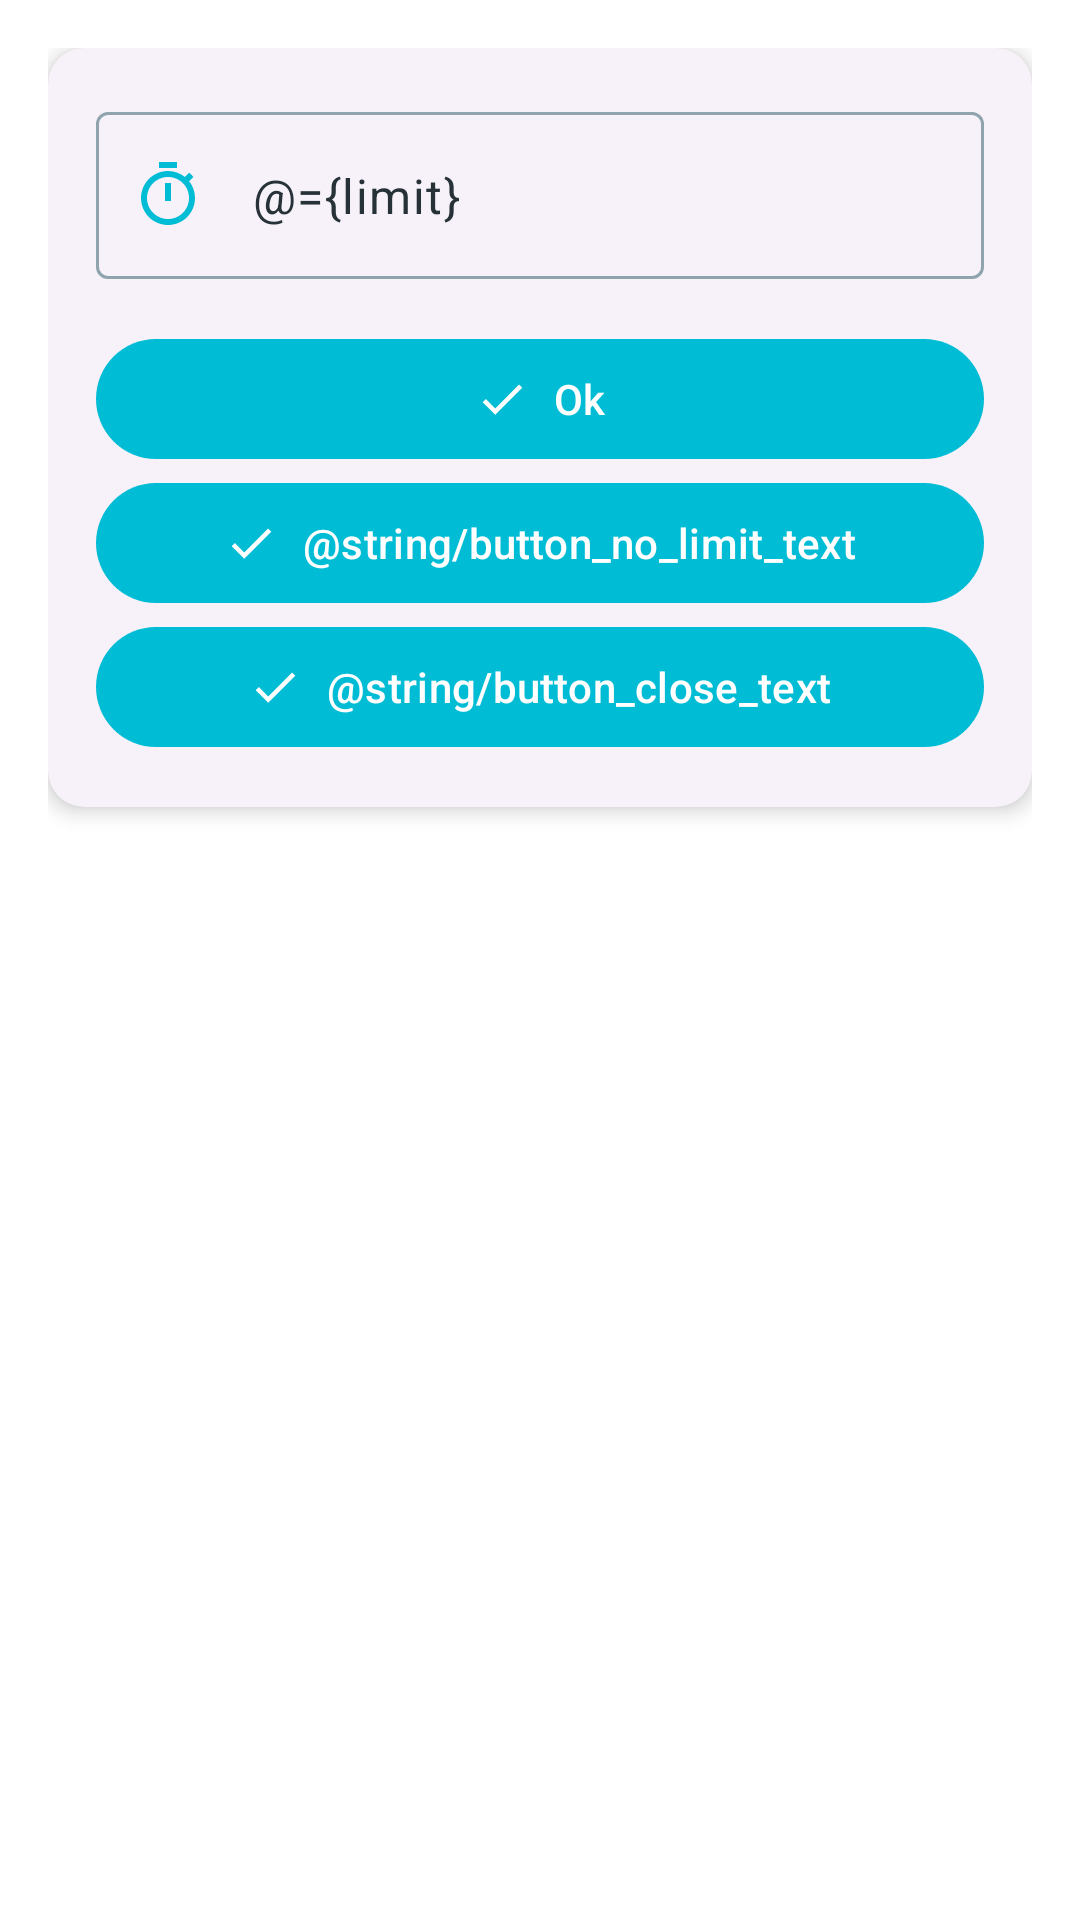

This screen was rendered from an Android layout file. Write that file and the resources it references.
<!-- AndroidManifest.xml: application theme Theme.DemoCounterApplication -->
<!-- res/layout/activity_limit_configuration.xml -->
<?xml version="1.0" encoding="utf-8"?>
<layout xmlns:android="http://schemas.android.com/apk/res/android">

    <data>
        <import type="com.csystem.app.android.app.counter.LimitConfigurationActivity" />
        <variable name="activity" type="LimitConfigurationActivity" />
        <variable name="limit" type="String" />
    </data>

    <LinearLayout
        xmlns:app="http://schemas.android.com/apk/res-auto"
        android:layout_width="match_parent"
        android:layout_height="match_parent"
        android:orientation="vertical"
        android:padding="@dimen/margin_bottom_16dp">

        <com.google.android.material.card.MaterialCardView
            style="@style/Widget.Material3.CardView.Elevated"
            android:layout_width="match_parent"
            android:layout_height="wrap_content"
            android:layout_marginBottom="@dimen/margin_bottom_16dp"
            app:cardElevation="@dimen/card_elevation_4dp"
            app:cardCornerRadius="@dimen/card_corner_radius_12dp">

            <LinearLayout
                android:layout_width="match_parent"
                android:layout_height="wrap_content"
                android:orientation="vertical"
                android:padding="@dimen/margin_bottom_16dp">

                <com.google.android.material.textfield.TextInputLayout
                    style="@style/Widget.Material3.TextInputLayout.OutlinedBox"
                    android:layout_width="match_parent"
                    android:layout_height="wrap_content"
                    android:layout_marginBottom="@dimen/margin_bottom_16dp"
                    app:startIconDrawable="@drawable/ic_timer"
                    app:startIconTint="@color/primary">

                    <com.google.android.material.textfield.TextInputEditText
                        android:layout_width="match_parent"
                        android:layout_height="wrap_content"
                        android:text="@={limit}"/>

                </com.google.android.material.textfield.TextInputLayout>

                <com.google.android.material.button.MaterialButton
                    style="@style/Widget.Material3.Button"
                    android:layout_width="match_parent"
                    android:layout_height="wrap_content"
                    android:text="@string/button_ok_text"
                    android:textAllCaps="false"
                    app:icon="@drawable/ic_check"
                    app:iconGravity="textStart"
                    android:onClick="@{() -> activity.onSaveButtonClicked()}"/>

                <com.google.android.material.button.MaterialButton
                    style="@style/Widget.Material3.Button"
                    android:layout_width="match_parent"
                    android:layout_height="wrap_content"
                    android:text="@string/button_no_limit_text"
                    android:textAllCaps="false"
                    app:icon="@drawable/ic_check"
                    app:iconGravity="textStart"
                    android:onClick="@{() -> activity.onNoLimitButtonClicked()}"/>

                <com.google.android.material.button.MaterialButton
                    style="@style/Widget.Material3.Button"
                    android:layout_width="match_parent"
                    android:layout_height="wrap_content"
                    android:text="@string/button_close_text"
                    android:textAllCaps="false"
                    app:icon="@drawable/ic_check"
                    app:iconGravity="textStart"
                    android:onClick="@{() -> activity.onCloseButtonClicked()}"/>




            </LinearLayout>

        </com.google.android.material.card.MaterialCardView>

    </LinearLayout>
</layout>
<!-- resources referenced by this layout -->
<resources>
  <color name="primary">#00BCD4</color>
  <dimen name="card_corner_radius_12dp">12dp</dimen>
  <dimen name="card_elevation_4dp">4dp</dimen>
  <dimen name="margin_bottom_16dp">16dp</dimen>
  <!-- drawable ic_check (drawable) -->
  <vector android:height="24dp" android:tint="?attr/colorControlNormal"
      android:viewportHeight="24" android:viewportWidth="24"
      android:width="24dp" xmlns:android="http://schemas.android.com/apk/res/android">
      <path android:fillColor="@android:color/white" android:pathData="M9,16.17L4.83,12l-1.42,1.41L9,19 21,7l-1.41,-1.41z"/>
  </vector>
  <!-- drawable ic_timer (drawable) -->
  <vector android:height="24dp" android:tint="?attr/colorControlNormal"
      android:viewportHeight="24" android:viewportWidth="24"
      android:width="24dp" xmlns:android="http://schemas.android.com/apk/res/android">
      <path android:fillColor="@android:color/white" android:pathData="M15,1L9,1v2h6L15,1zM11,14h2L13,8h-2v6zM19.03,7.39l1.42,-1.42c-0.43,-0.51 -0.9,-0.99 -1.41,-1.41l-1.42,1.42C16.07,4.74 14.12,4 12,4c-4.97,0 -9,4.03 -9,9s4.02,9 9,9 9,-4.03 9,-9c0,-2.12 -0.74,-4.07 -1.97,-5.61zM12,20c-3.87,0 -7,-3.13 -7,-7s3.13,-7 7,-7 7,3.13 7,7 -3.13,7 -7,7z"/>
  </vector>
  <string name="button_ok_text">Ok</string>
  <style name="Theme.DemoCounterApplication" parent="Base.Theme.DemoCounterApplication" />
  <color name="on_primary">#FFFFFF</color>
  <color name="primary_container">#E0F7FA</color>
  <color name="on_primary_container">#006064</color>
  <color name="secondary">#03A9F4</color>
  <color name="on_secondary">#FFFFFF</color>
  <color name="secondary_container">#E1F5FE</color>
  <color name="on_secondary_container">#01579B</color>
  <color name="tertiary">#4CAF50</color>
  <color name="on_tertiary">#FFFFFF</color>
  <color name="tertiary_container">#E8F5E9</color>
  <color name="on_tertiary_container">#1B5E20</color>
  <color name="error">#FF5252</color>
  <color name="on_error">#FFFFFF</color>
  <color name="error_container">#FFEBEE</color>
  <color name="on_error_container">#C62828</color>
  <color name="background">#FFFFFF</color>
  <color name="on_background">#263238</color>
  <color name="surface">#FFFFFF</color>
  <color name="on_surface">#263238</color>
  <color name="surface_variant">#ECEFF1</color>
  <color name="on_surface_variant">#455A64</color>
  <color name="outline">#90A4AE</color>
</resources>
